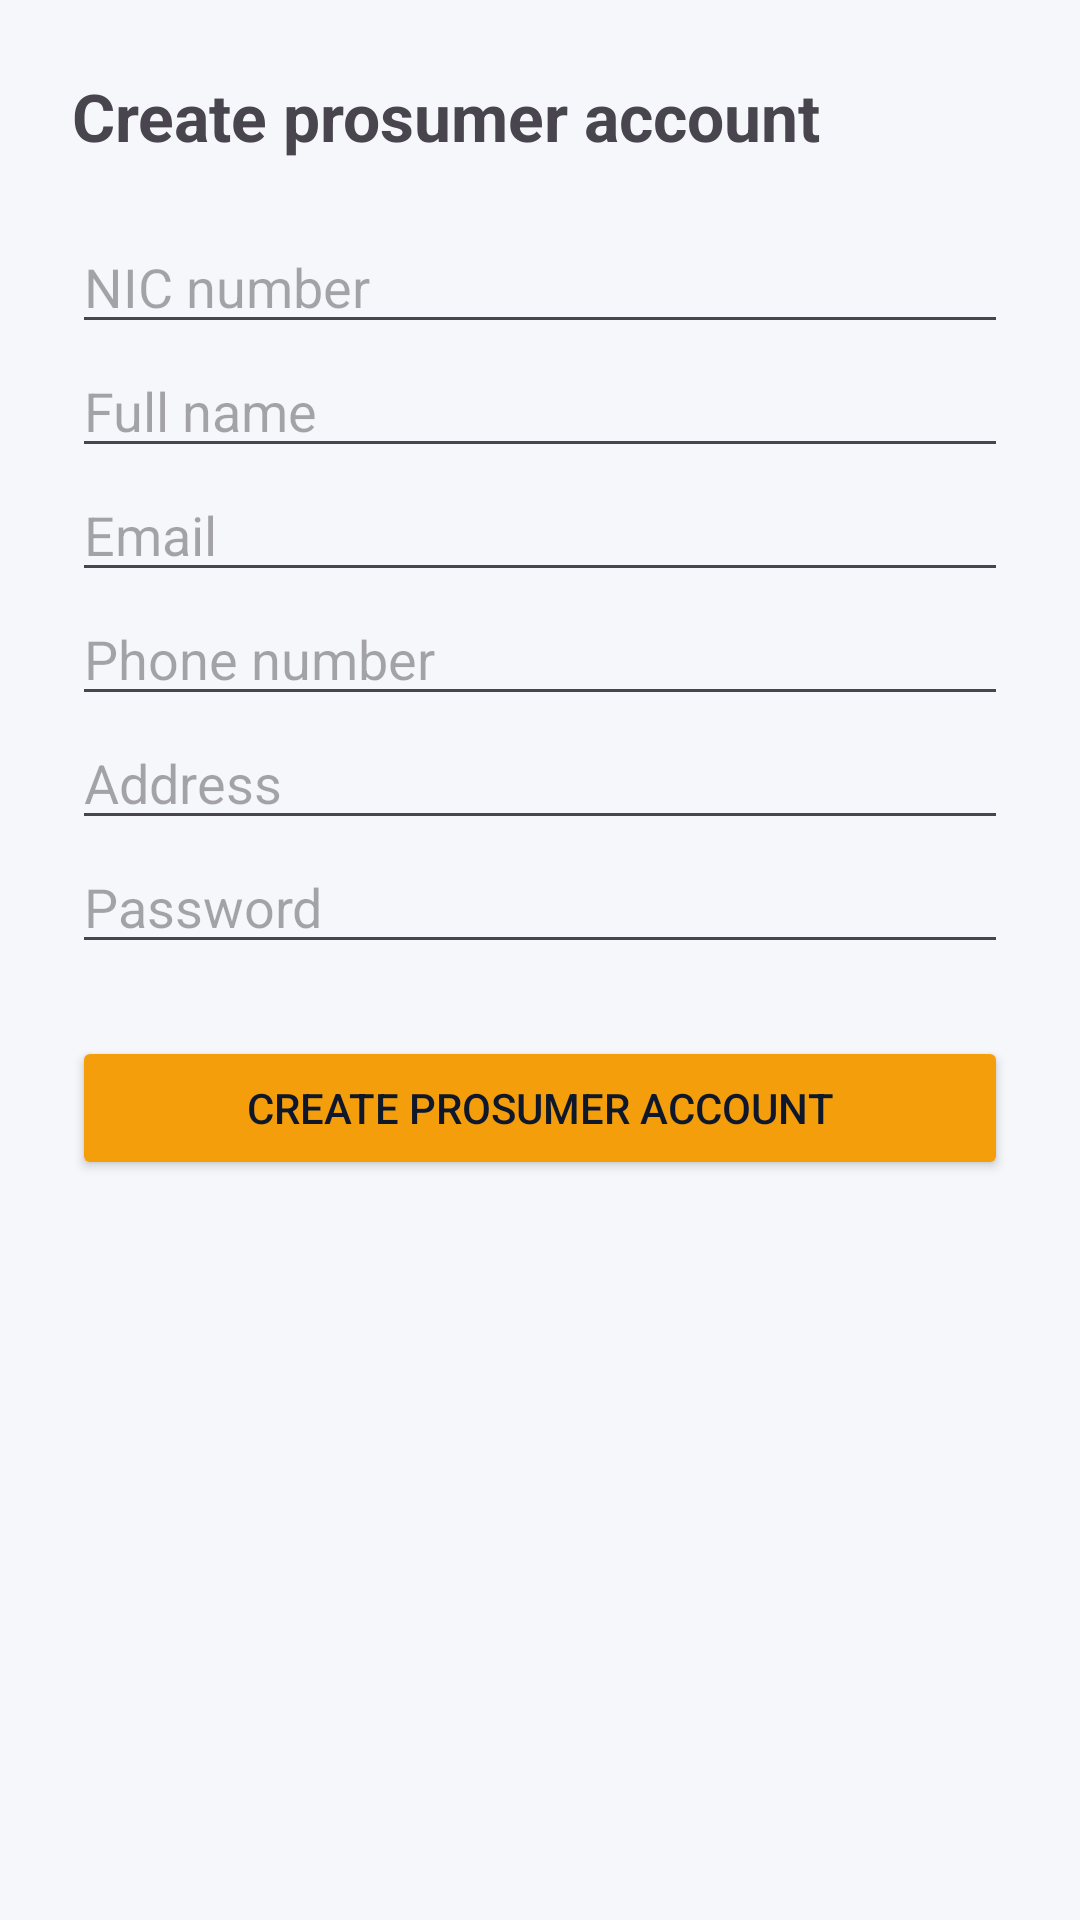

Produce the Android XML layout that renders to this screen, including the resource entries it uses.
<!-- AndroidManifest.xml: application theme Theme.SmartSolar -->
<!-- res/layout/activity_register.xml -->
<?xml version="1.0" encoding="utf-8"?>
<ScrollView xmlns:android="http://schemas.android.com/apk/res/android"
    android:layout_width="match_parent"
    android:layout_height="match_parent"
    android:fillViewport="true">

    <LinearLayout
        android:layout_width="match_parent"
        android:layout_height="wrap_content"
        android:orientation="vertical"
        android:padding="24dp">

        <TextView
            android:layout_width="wrap_content"
            android:layout_height="wrap_content"
            android:layout_marginBottom="20dp"
            android:text="@string/register"
            android:textSize="22sp"
            android:textStyle="bold" />

        <EditText
            android:id="@+id/inputNic"
            android:layout_width="match_parent"
            android:layout_height="wrap_content"
            android:hint="@string/hint_nic"
            android:inputType="text"
            android:autofillHints="" />

        <EditText
            android:id="@+id/inputFullName"
            android:layout_width="match_parent"
            android:layout_height="wrap_content"
            android:hint="@string/hint_full_name"
            android:inputType="textPersonName"
            android:autofillHints="name" />

        <EditText
            android:id="@+id/inputEmail"
            android:layout_width="match_parent"
            android:layout_height="wrap_content"
            android:hint="@string/hint_email"
            android:inputType="textEmailAddress"
            android:autofillHints="emailAddress" />

        <EditText
            android:id="@+id/inputPhone"
            android:layout_width="match_parent"
            android:layout_height="wrap_content"
            android:hint="@string/hint_phone"
            android:inputType="phone"
            android:autofillHints="phone" />

        <EditText
            android:id="@+id/inputAddress"
            android:layout_width="match_parent"
            android:layout_height="wrap_content"
            android:hint="@string/hint_address"
            android:inputType="textPostalAddress"
            android:autofillHints="postalAddress" />

        <EditText
            android:id="@+id/inputPassword"
            android:layout_width="match_parent"
            android:layout_height="wrap_content"
            android:hint="@string/hint_password"
            android:inputType="textPassword"
            android:autofillHints="password" />

        <Button
            android:id="@+id/buttonRegister"
            android:layout_width="match_parent"
            android:layout_height="wrap_content"
            android:layout_marginTop="24dp"
            android:backgroundTint="@color/solar_amber"
            android:text="@string/register"
            android:textColor="@color/grid_navy" />
    </LinearLayout>
</ScrollView>
<!-- resources referenced by this layout -->
<resources>
  <color name="grid_navy">#0F172A</color>
  <color name="solar_amber">#F59E0B</color>
  <string name="hint_address">Address</string>
  <string name="hint_email">Email</string>
  <string name="hint_full_name">Full name</string>
  <string name="hint_nic">NIC number</string>
  <string name="hint_password">Password</string>
  <string name="hint_phone">Phone number</string>
  <string name="register">Create prosumer account</string>
  <style name="Theme.SmartSolar" parent="Theme.Material3.DayNight.NoActionBar">
          <item name="colorPrimary">@color/solar_amber</item>
          <item name="colorPrimaryDark">@color/solar_amber_dark</item>
          <item name="colorSecondary">@color/grid_navy</item>
          <item name="android:statusBarColor" tools:targetApi="l">@color/grid_navy</item>
          <item name="android:windowBackground">@color/surface</item>
      </style>
  <color name="solar_amber_dark">#B45309</color>
  <color name="surface">#F6F7FB</color>
</resources>
